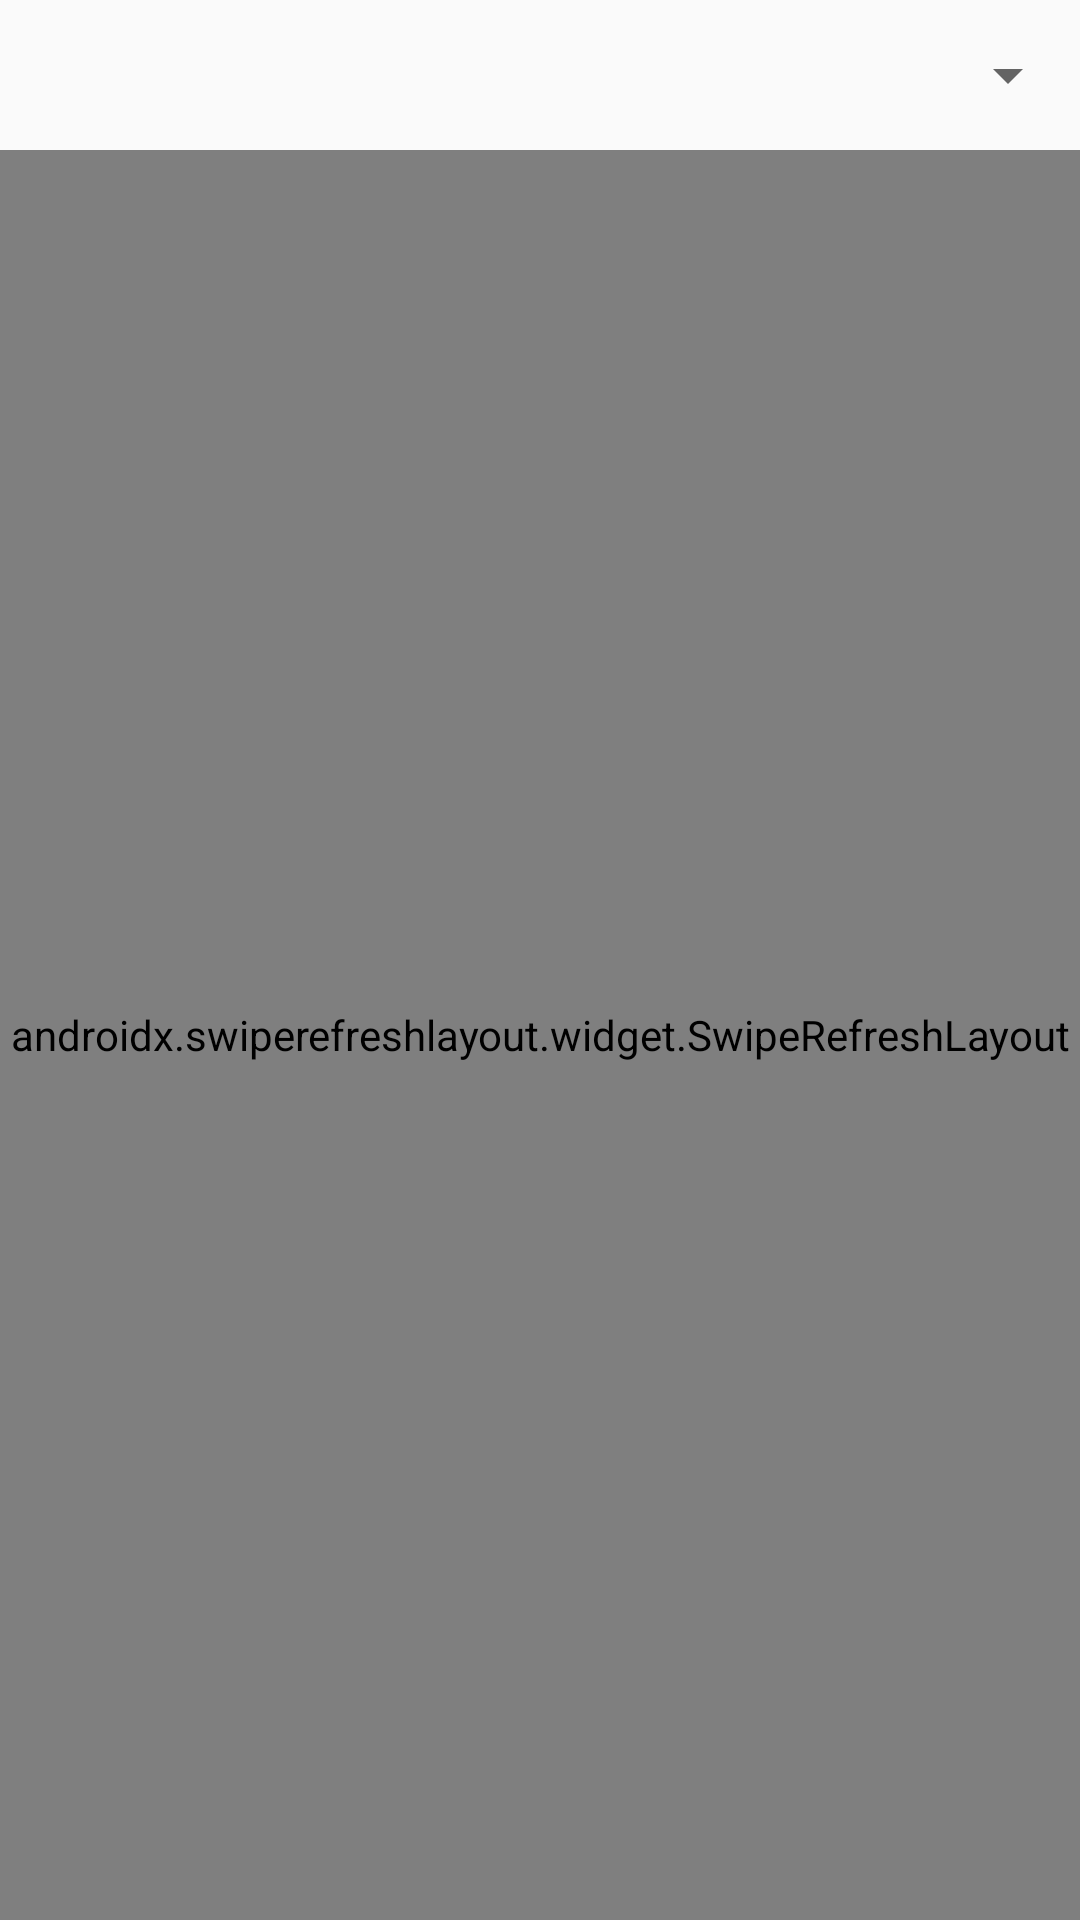

The Android layout XML behind this screen, and the referenced resources:
<!-- AndroidManifest.xml: application theme AppTheme -->
<!-- res/layout/fragment_article.xml -->
<?xml version="1.0" encoding="utf-8"?>
<LinearLayout xmlns:android="http://schemas.android.com/apk/res/android"
              android:orientation="vertical"
              android:layout_width="match_parent"
              android:layout_height="match_parent">

    <Spinner
            android:id="@+id/spinner_article_categories"
            android:layout_width="match_parent"
            android:layout_height="50dp"/>

    <androidx.swiperefreshlayout.widget.SwipeRefreshLayout
            android:id="@+id/swipe_refresh_layout_article"
            android:layout_width="match_parent"
            android:layout_height="match_parent">

        <androidx.recyclerview.widget.RecyclerView
                android:id="@+id/rv_article"
                android:layout_width="match_parent"
                android:layout_height="match_parent"/>
    </androidx.swiperefreshlayout.widget.SwipeRefreshLayout>

</LinearLayout>
<!-- resources referenced by this layout -->
<resources>
  <style name="AppTheme" parent="Theme.AppCompat.Light.NoActionBar">
          
          <item name="colorPrimary">@color/colorPrimary</item>
          <item name="colorPrimaryDark">@color/colorPrimaryDark</item>
          <item name="colorAccent">@color/colorAccent</item>
      </style>
  <color name="colorPrimary">#111366</color>
  <color name="colorPrimaryDark">#010256</color>
  <color name="colorAccent">#D81B60</color>
</resources>
